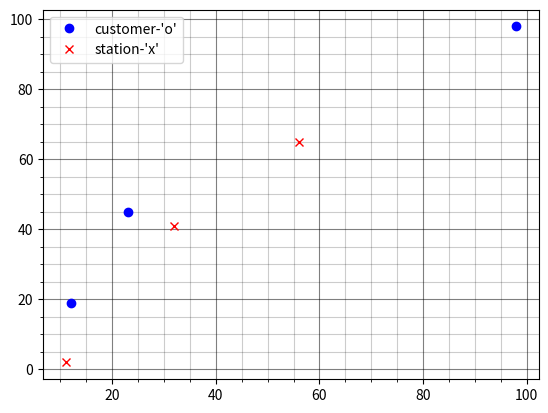

This figure's Python source:
import numpy as np
import matplotlib.pyplot as plt

#list of customer
cust=[[23,45],[12,19],[98,98]]
#list of station
stat=[[11,2],[32,41],[56,65]]

fig = plt.figure()
ax = fig.add_subplot(1, 1, 1)

# Major ticks every 20, minor ticks every 5
major_ticks = np.arange(0, 101, 20)
minor_ticks = np.arange(0, 101, 5)

ax.set_xticks(major_ticks)
ax.set_xticks(minor_ticks, minor=True)
ax.set_yticks(major_ticks)
ax.set_yticks(minor_ticks, minor=True)



# Or if you want different settings for the grids:
ax.grid(which='minor',color='black', alpha=0.2)
ax.grid(which='major',color='black', alpha=0.5)


#o-customer,x-station
rng = np.random.RandomState(0)
flag=True
for i in cust:
    marker='o'
    if flag==True:
        plt.plot(i[0],i[1], marker,label="customer-'{0}'".format(marker),color='blue')
        flag=False
    else:
        plt.plot(i[0],i[1], marker,color='blue')   
    plt.legend(numpoints=1)
flag=True
for i in stat:
    marker='x'
    if flag==True:
        plt.plot(i[0],i[1], marker,label="station-'{0}'".format(marker),color='red')
        flag=False
    else:
        plt.plot(i[0],i[1], marker,color='red')   
    plt.legend(numpoints=1)
plt.show()